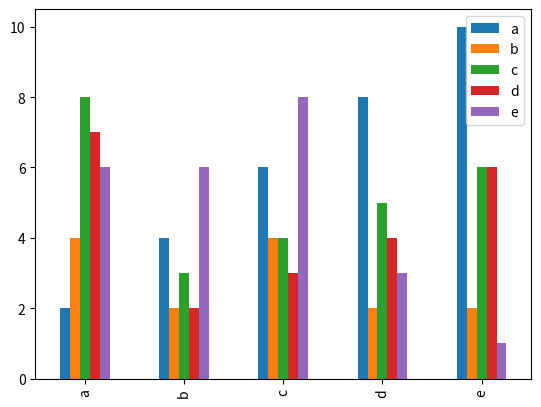

Write the Python code that produced this figure.
""" 
    @Author: Likhitha S
    @Date: 22-10-2024 12:40
    @Last Modified by: Likhitha S
    @Last Modified time: 22-10-2024 12:40
    @Title:Write a Python program to create bar plot from a DataFrame. 

"""
import matplotlib.pyplot as plt
import numpy as np
import pandas as pd

def main():
    """

        Description: 
            This function is used to plot a bar graph .
        Parameters: 
            data is the collection key-value pair.
        return:
            It displays the bar graph.

    """
    
    data={
       'a':[2,4,6,8,10] ,
       'b':[4,2,4,2,2],
       'c':[8,3,4,5,6],
       'd':[7,2,3,4,6],
       'e':[6,6,8,3,1]  
    }
    
    label=['a','b','c','d','e']
    arr=pd.DataFrame(data, index=label)
    arr.plot(kind='bar')
    plt.show()
    
if __name__=="__main__":
    main()